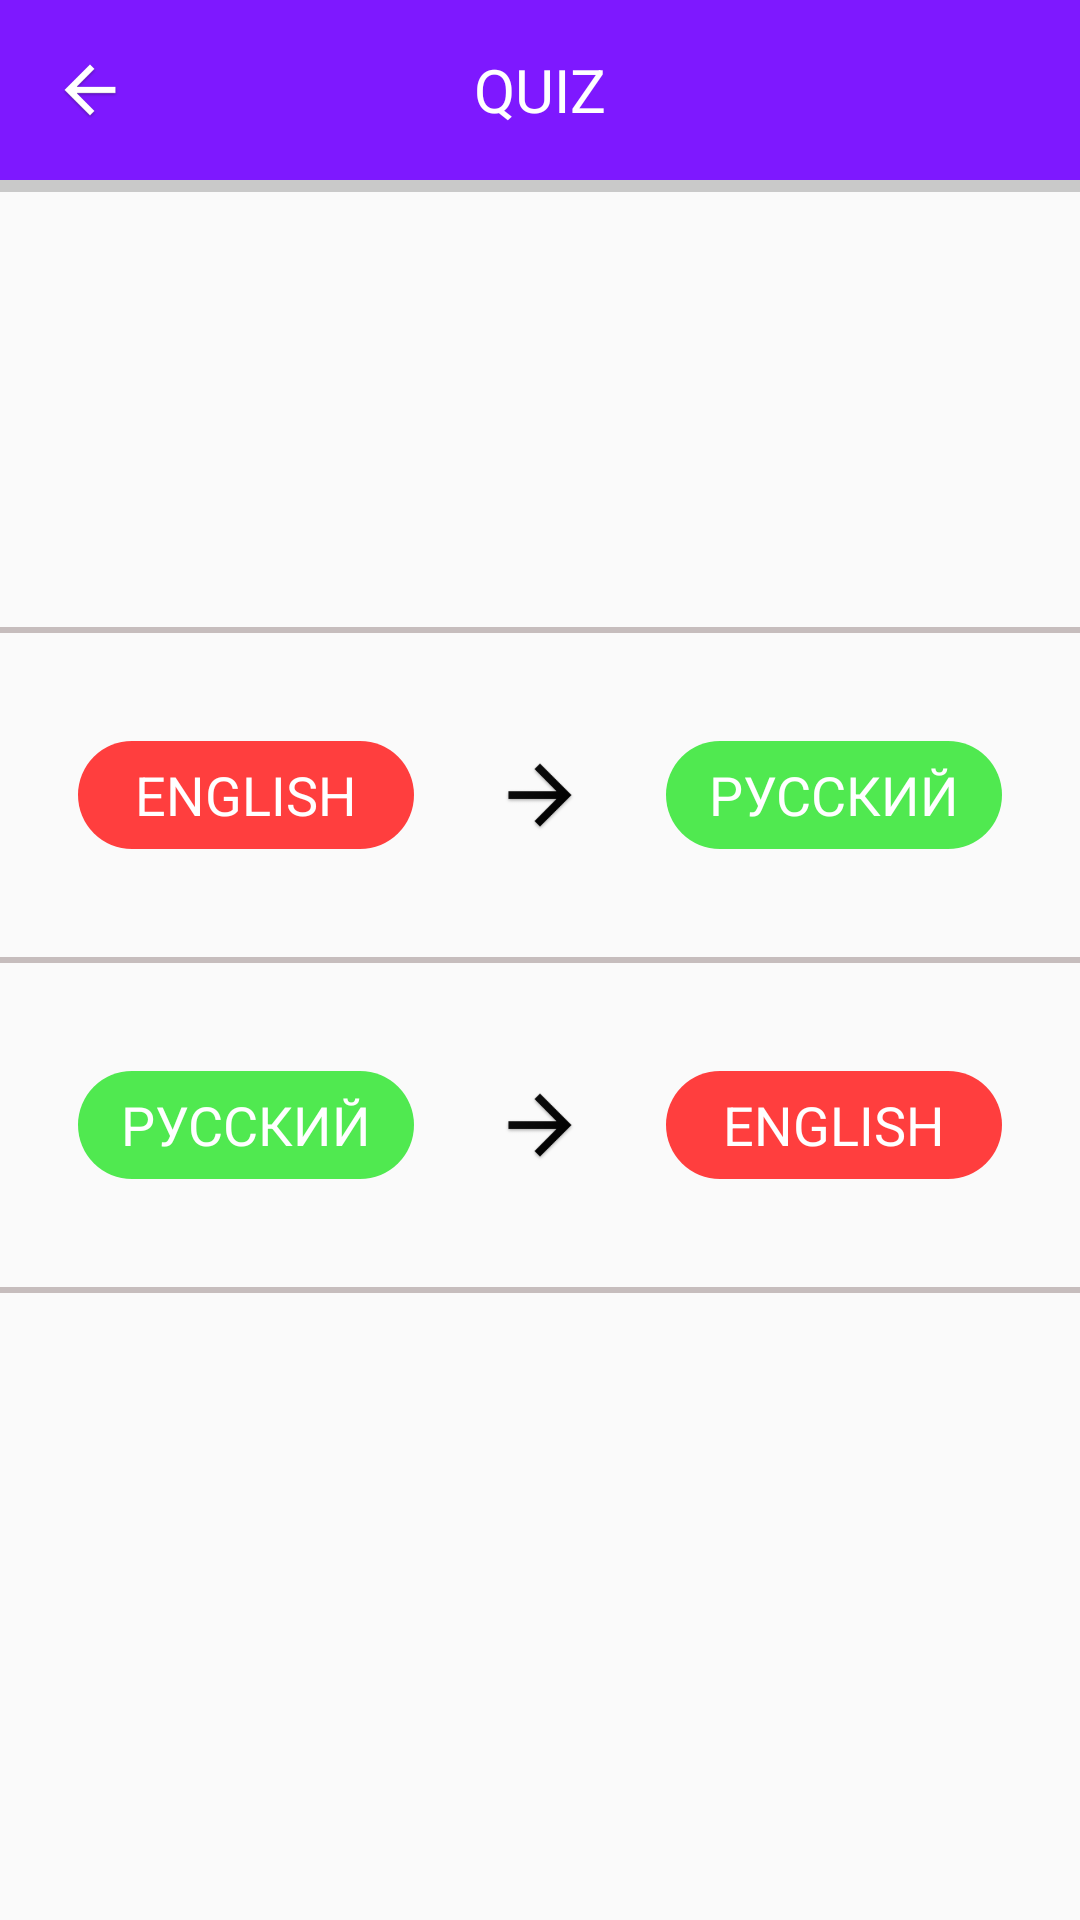

Android layout source for this screen:
<!-- AndroidManifest.xml: application theme AppTheme -->
<!-- res/layout/activity_quiz_language_selection.xml -->
<?xml version="1.0" encoding="utf-8"?>
<androidx.constraintlayout.widget.ConstraintLayout xmlns:android="http://schemas.android.com/apk/res/android"
    xmlns:app="http://schemas.android.com/apk/res-auto"
    xmlns:tools="http://schemas.android.com/tools"
    android:layout_width="match_parent"
    android:layout_height="match_parent"
    tools:context=".QuizLanguageSelectionActivity">

    <View
        android:id="@+id/view1"
        android:layout_width="match_parent"
        android:layout_height="60dp"
        android:background="@color/primary_dark"
        tools:ignore="MissingConstraints" />

    <View
        android:id="@+id/view2"
        android:layout_width="match_parent"
        android:layout_height="4dp"
        android:background="@color/shadow"
        tools:ignore="MissingConstraints"
        app:layout_constraintTop_toBottomOf="@id/view1"/>

    <ImageButton
        android:id="@+id/button_back"
        android:src="@drawable/icon_back"
        android:scaleType="fitXY"
        android:background="@color/primary_dark"
        android:layout_width="48dp"
        android:layout_height="48dp"
        android:layout_marginStart="6dp"
        android:padding="8dp"
        android:contentDescription="@null"
        app:layout_constraintTop_toTopOf="@id/view1"
        app:layout_constraintStart_toStartOf="@id/view1"
        app:layout_constraintBottom_toBottomOf="@id/view1"/>

    <TextView
        android:id="@+id/tv_quiz"
        android:layout_width="wrap_content"
        android:layout_height="44dp"
        android:textColor="@color/secondary_text"
        android:textSize="20sp"
        android:text="@string/quiz"
        android:gravity="center"
        app:layout_constraintBottom_toBottomOf="@id/view1"
        app:layout_constraintEnd_toEndOf="@id/view1"
        app:layout_constraintStart_toStartOf="@id/view1"
        app:layout_constraintTop_toTopOf="@id/view1"
        android:layout_marginTop="4dp"
        android:layout_marginBottom="4dp" />

    <Button
        android:id="@+id/button_eng_to_ru"
        android:layout_width="match_parent"
        android:layout_height="108dp"
        android:background="@android:color/transparent"
        app:layout_constraintBottom_toTopOf="@id/divider_2"/>

    <Button
        android:id="@+id/button_ru_to_eng"
        android:layout_width="match_parent"
        android:layout_height="108dp"
        android:background="@android:color/transparent"
        app:layout_constraintTop_toBottomOf="@id/divider_2" />

    <TextView
        style="@style/TextViewRed"
        android:id="@+id/tv_english_1"
        android:layout_width="wrap_content"
        android:layout_height="36dp"
        android:layout_marginEnd="24dp"
        android:layout_marginBottom="36dp"
        android:textColor="@color/secondary_text"
        android:textSize="18sp"
        android:text="@string/english"
        android:gravity="center"
        app:layout_constraintBottom_toTopOf="@id/divider_2"
        app:layout_constraintEnd_toStartOf="@id/arrow_1" />

    <TextView
        style="@style/TextViewGreen"
        android:id="@+id/tv_russian_1"
        android:layout_width="wrap_content"
        android:layout_height="36dp"
        android:layout_marginStart="24dp"
        android:layout_marginBottom="36dp"
        android:textColor="@color/secondary_text"
        android:textSize="18sp"
        android:text="@string/russian"
        android:gravity="center"
        app:layout_constraintBottom_toTopOf="@id/divider_2"
        app:layout_constraintStart_toEndOf="@id/arrow_1" />

    <TextView
        style="@style/TextViewRed"
        android:id="@+id/tv_english_2"
        android:layout_width="wrap_content"
        android:layout_height="36dp"
        android:layout_marginStart="24dp"
        android:layout_marginTop="36dp"
        android:textColor="@color/secondary_text"
        android:textSize="18sp"
        android:text="@string/english"
        android:gravity="center"
        app:layout_constraintTop_toBottomOf="@id/divider_2"
        app:layout_constraintStart_toEndOf="@id/arrow_2" />

    <TextView
        style="@style/TextViewGreen"
        android:id="@+id/tv_russian_2"
        android:layout_width="wrap_content"
        android:layout_height="36dp"
        android:layout_marginEnd="24dp"
        android:layout_marginTop="36dp"
        android:textColor="@color/secondary_text"
        android:textSize="18sp"
        android:text="@string/russian"
        android:gravity="center"
        app:layout_constraintTop_toBottomOf="@id/divider_2"
        app:layout_constraintEnd_toStartOf="@id/arrow_2" />

    <ImageView
        android:id="@+id/arrow_1"
        android:contentDescription="@string/arrow"
        android:layout_width="36dp"
        android:layout_height="36dp"
        android:layout_marginBottom="36dp"
        android:background="@drawable/icon_arrow"
        tools:srcCompat="@string/arrow"
        app:layout_constraintStart_toStartOf="parent"
        app:layout_constraintEnd_toEndOf="parent"
        app:layout_constraintBottom_toTopOf="@id/divider_2" />

    <ImageView
        android:id="@+id/arrow_2"
        android:contentDescription="@string/arrow"
        android:layout_width="36dp"
        android:layout_height="36dp"
        android:layout_marginTop="36dp"
        android:background="@drawable/icon_arrow"
        tools:srcCompat="@string/arrow"
        app:layout_constraintStart_toStartOf="parent"
        app:layout_constraintEnd_toEndOf="parent"
        app:layout_constraintTop_toBottomOf="@id/divider_2" />

    <View
        android:id="@+id/divider_2"
        android:layout_width="match_parent"
        android:layout_height="2dp"
        android:background="@color/divider"
        app:layout_constraintTop_toTopOf="parent"
        app:layout_constraintBottom_toBottomOf="parent" />

    <View
        android:id="@+id/divider_1"
        android:layout_width="match_parent"
        android:layout_height="2dp"
        android:layout_marginBottom="36dp"
        android:background="@color/divider"
        app:layout_constraintBottom_toTopOf="@id/arrow_1" />

    <View
        android:id="@+id/divider_3"
        android:layout_width="match_parent"
        android:layout_height="2dp"
        android:layout_marginTop="36dp"
        android:background="@color/divider"
        app:layout_constraintTop_toBottomOf="@id/arrow_2" />

</androidx.constraintlayout.widget.ConstraintLayout>
<!-- resources referenced by this layout -->
<resources>
  <color name="divider">#C6BDBD</color>
  <color name="primary_dark">#7E18FF</color>
  <color name="secondary_text">@android:color/white</color>
  <color name="shadow">#C9C9C9</color>
  <!-- drawable icon_arrow: png bitmap (drawable, 6193 bytes) -->
  <!-- drawable icon_back: png bitmap (drawable, 5727 bytes) -->
  <string name="arrow">Arrow</string>
  <string name="english">ENGLISH</string>
  <string name="quiz">QUIZ</string>
  <string name="russian">РУССКИЙ</string>
  <style name="TextViewGreen">
          <item name="android:background">@drawable/text_view_green</item>
      </style>
  <style name="TextViewRed">
          <item name="android:background">@drawable/text_view_red</item>
      </style>
  <style name="AppTheme" parent="Theme.AppCompat.Light.NoActionBar">
          
          <item name="colorPrimary">@color/primary</item>
          <item name="colorPrimaryDark">@color/primary_dark</item>
          <item name="colorAccent">@color/accent</item>
          <item name="android:textColorPrimary">@color/primary_text</item>
          <item name="android:textColorSecondary">@color/secondary_text</item>
          <item name="icon">@color/icons</item>
          <item name="divider">@color/divider</item>
      </style>
  <!-- drawable text_view_green (drawable) -->
  <?xml version="1.0" encoding="utf-8"?>
  <selector xmlns:android="http://schemas.android.com/apk/res/android">
      <item>
          <shape android:shape="rectangle">
              <size
                  android:width="112dp"
                  android:height="48dp"/>
              <corners
                  android:topLeftRadius="24dp"
                  android:topRightRadius="24dp"
                  android:bottomRightRadius="24dp"
                  android:bottomLeftRadius="24dp" />
              <solid
                  android:color="@color/green"/>
          </shape>
      </item>
  </selector>
  <!-- drawable text_view_red (drawable) -->
  <?xml version="1.0" encoding="utf-8"?>
  <selector xmlns:android="http://schemas.android.com/apk/res/android">
      <item>
          <shape android:shape="rectangle">
              <size
                  android:width="112dp"
                  android:height="48dp"/>
              <corners
                  android:topLeftRadius="24dp"
                  android:topRightRadius="24dp"
                  android:bottomRightRadius="24dp"
                  android:bottomLeftRadius="24dp" />
              <solid
                  android:color="@color/red"/>
          </shape>
      </item>
  </selector>
  <color name="primary">#9039FF</color>
  <color name="accent">#BDBDBD</color>
  <color name="primary_text">#212121</color>
  <color name="icons">#FFFFFF</color>
  <color name="green">#50E950</color>
  <color name="red">#FF3E3E</color>
</resources>
